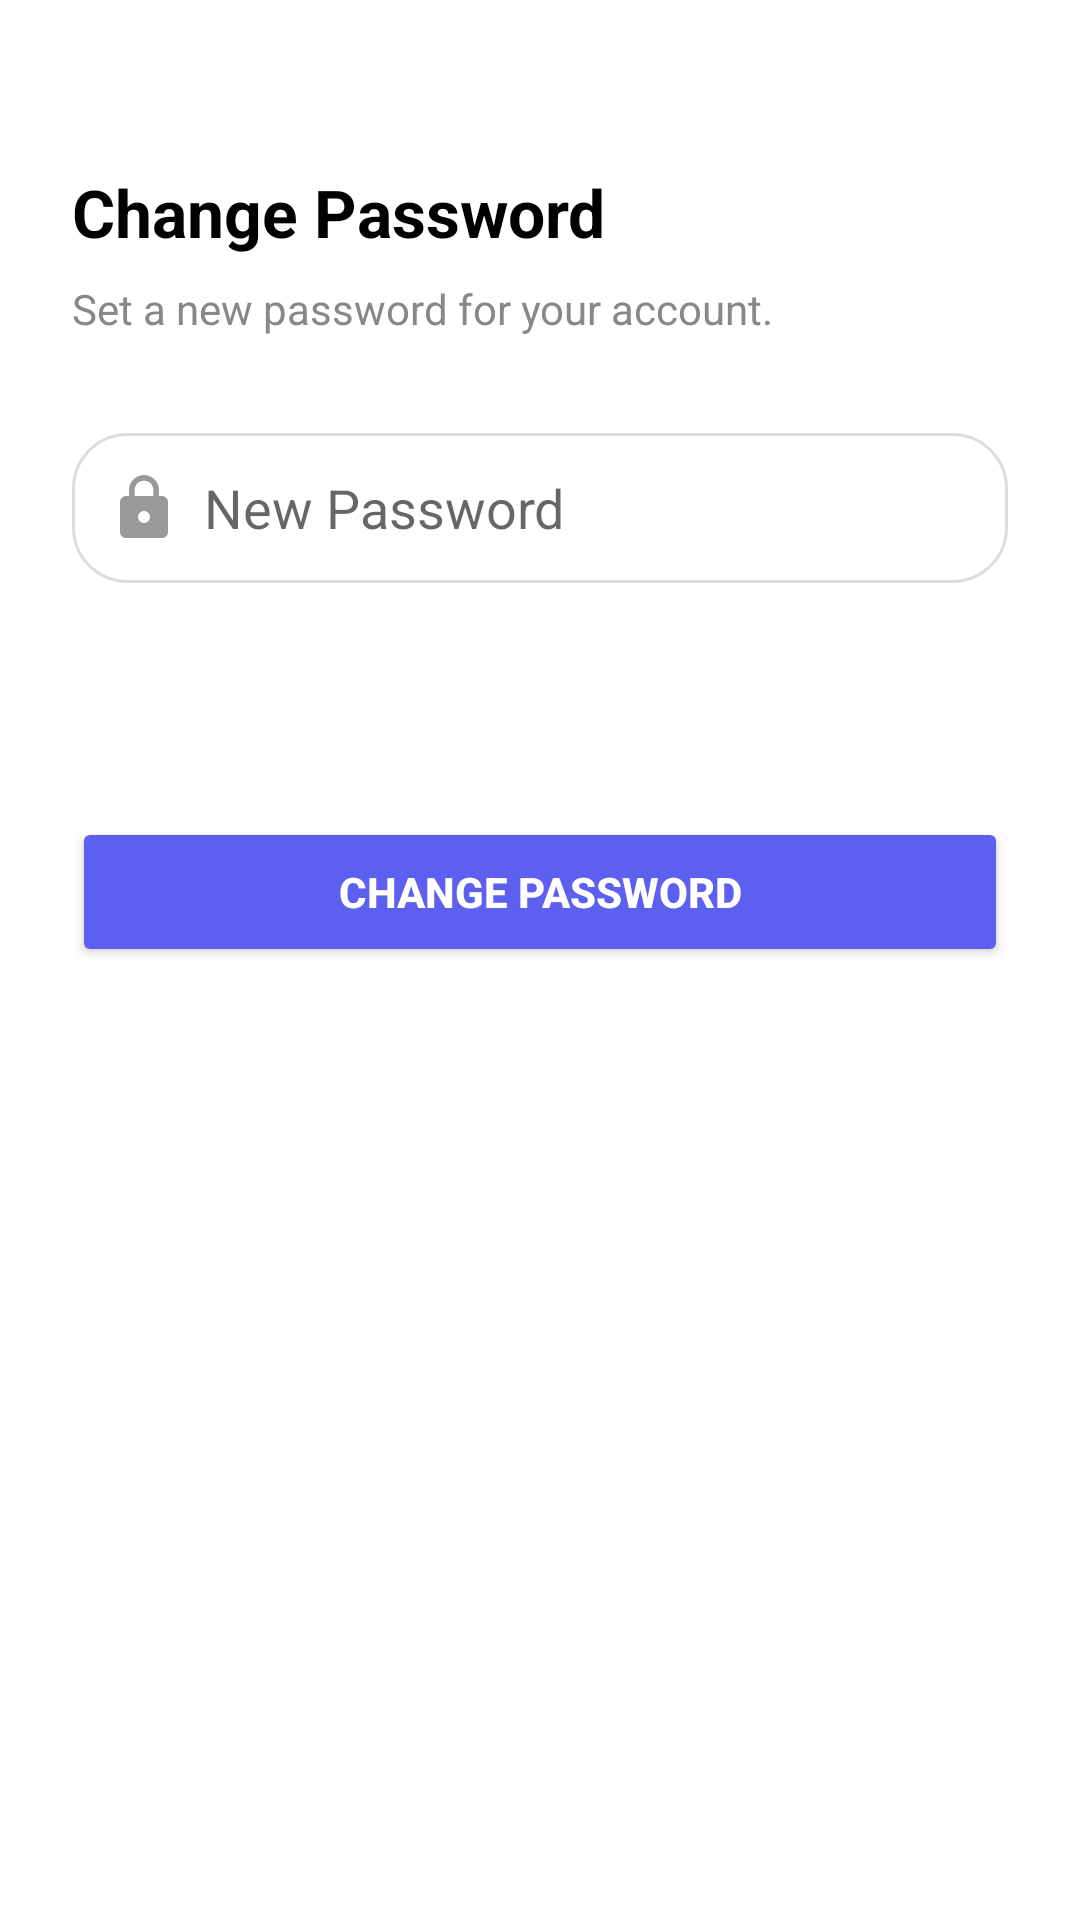

Reconstruct the res/layout file that produces this screen, plus the resources it refers to.
<!-- AndroidManifest.xml: application theme Theme.EventFinder -->
<!-- res/layout/activity_reset_password.xml -->
<?xml version="1.0" encoding="utf-8"?>
<LinearLayout xmlns:android="http://schemas.android.com/apk/res/android"
    android:orientation="vertical"
    android:padding="24dp"
    android:fitsSystemWindows="true"
    android:background="#FFFFFF"
    android:layout_width="match_parent"
    android:layout_height="match_parent">

    
    <TextView
        android:id="@+id/header_title"
        android:layout_width="wrap_content"
        android:layout_height="wrap_content"
        android:text="Change Password"
        android:textSize="22sp"
        android:textStyle="bold"
        android:textColor="#000000"
        android:layout_marginTop="32dp" />

    
    <TextView
        android:id="@+id/subtitleText"
        android:layout_width="wrap_content"
        android:layout_height="wrap_content"
        android:text="Set a new password for your account."
        android:textSize="14sp"
        android:textColor="#888888"
        android:layout_marginTop="8dp" />

    
    <LinearLayout
        android:id="@+id/passwordField"
        android:layout_width="match_parent"
        android:layout_height="50dp"
        android:background="@drawable/round_white_bg"
        android:orientation="horizontal"
        android:gravity="center_vertical"
        android:paddingStart="12dp"
        android:paddingEnd="12dp"
        android:layout_marginTop="32dp">

        <ImageView
            android:layout_width="24dp"
            android:layout_height="24dp"
            android:src="@drawable/ic_password" />

        <EditText
            android:id="@+id/newPasswordEditText"
            android:layout_width="0dp"
            android:layout_height="match_parent"
            android:layout_weight="1"
            android:hint="New Password"
            android:background="@android:color/transparent"
            android:paddingStart="8dp"
            android:inputType="textPassword" />
    </LinearLayout>

    
    <TextView
        android:id="@+id/passwordError"
        android:layout_width="match_parent"
        android:layout_height="wrap_content"
        android:textColor="#FF0000"
        android:text=""
        android:textSize="12sp"
        android:layout_marginTop="4dp" />

    
    <TextView
        android:id="@+id/globalErrorText"
        android:layout_width="match_parent"
        android:layout_height="wrap_content"
        android:textColor="#FF0000"
        android:text=""
        android:textSize="13sp"
        android:layout_marginTop="16dp" />

    
    <Button
        android:id="@+id/resetButton"
        android:text="Change Password"
        android:layout_width="match_parent"
        android:layout_height="50dp"
        android:textColor="#FFFFFF"
        android:backgroundTint="#5D5FEF"
        android:textStyle="bold"
        android:layout_marginTop="24dp" />

</LinearLayout>
<!-- resources referenced by this layout -->
<resources>
  <!-- drawable ic_password (drawable) -->
  <vector xmlns:android="http://schemas.android.com/apk/res/android" android:height="24dp" android:tint="#999999" android:viewportHeight="24" android:viewportWidth="24" android:width="24dp">
        
      <path android:fillColor="@android:color/white" android:pathData="M18,8h-1L17,6c0,-2.76 -2.24,-5 -5,-5S7,3.24 7,6v2L6,8c-1.1,0 -2,0.9 -2,2v10c0,1.1 0.9,2 2,2h12c1.1,0 2,-0.9 2,-2L20,10c0,-1.1 -0.9,-2 -2,-2zM12,17c-1.1,0 -2,-0.9 -2,-2s0.9,-2 2,-2 2,0.9 2,2 -0.9,2 -2,2zM15.1,8L8.9,8L8.9,6c0,-1.71 1.39,-3.1 3.1,-3.1 1.71,0 3.1,1.39 3.1,3.1v2z"/>
      
  </vector>
  <!-- drawable round_white_bg (drawable) -->
  <?xml version="1.0" encoding="utf-8"?>
  <shape xmlns:android="http://schemas.android.com/apk/res/android">
      <solid android:color="@android:color/white" />
      <corners android:radius="18dp"/>
      <stroke android:width="1dp" android:color="#DDDDDD"/>
  </shape>
  <style name="Theme.EventFinder" parent="Theme.MaterialComponents.DayNight.NoActionBar">
          
          <item name="colorPrimary">@color/purple_500</item>
          <item name="colorPrimaryVariant">@color/purple_700</item>
          <item name="colorOnPrimary">@color/white</item>
          
          <item name="colorSecondary">@color/teal_200</item>
          <item name="colorSecondaryVariant">@color/teal_700</item>
          <item name="colorOnSecondary">@color/black</item>
          
          <item name="android:statusBarColor">?attr/colorPrimaryVariant</item>
  
          
      </style>
  <color name="purple_500">#FF6200EE</color>
  <color name="purple_700">#FF3700B3</color>
  <color name="white">#FFFFFFFF</color>
  <color name="teal_200">#FF03DAC5</color>
  <color name="teal_700">#FF018786</color>
  <color name="black">#FF000000</color>
</resources>
